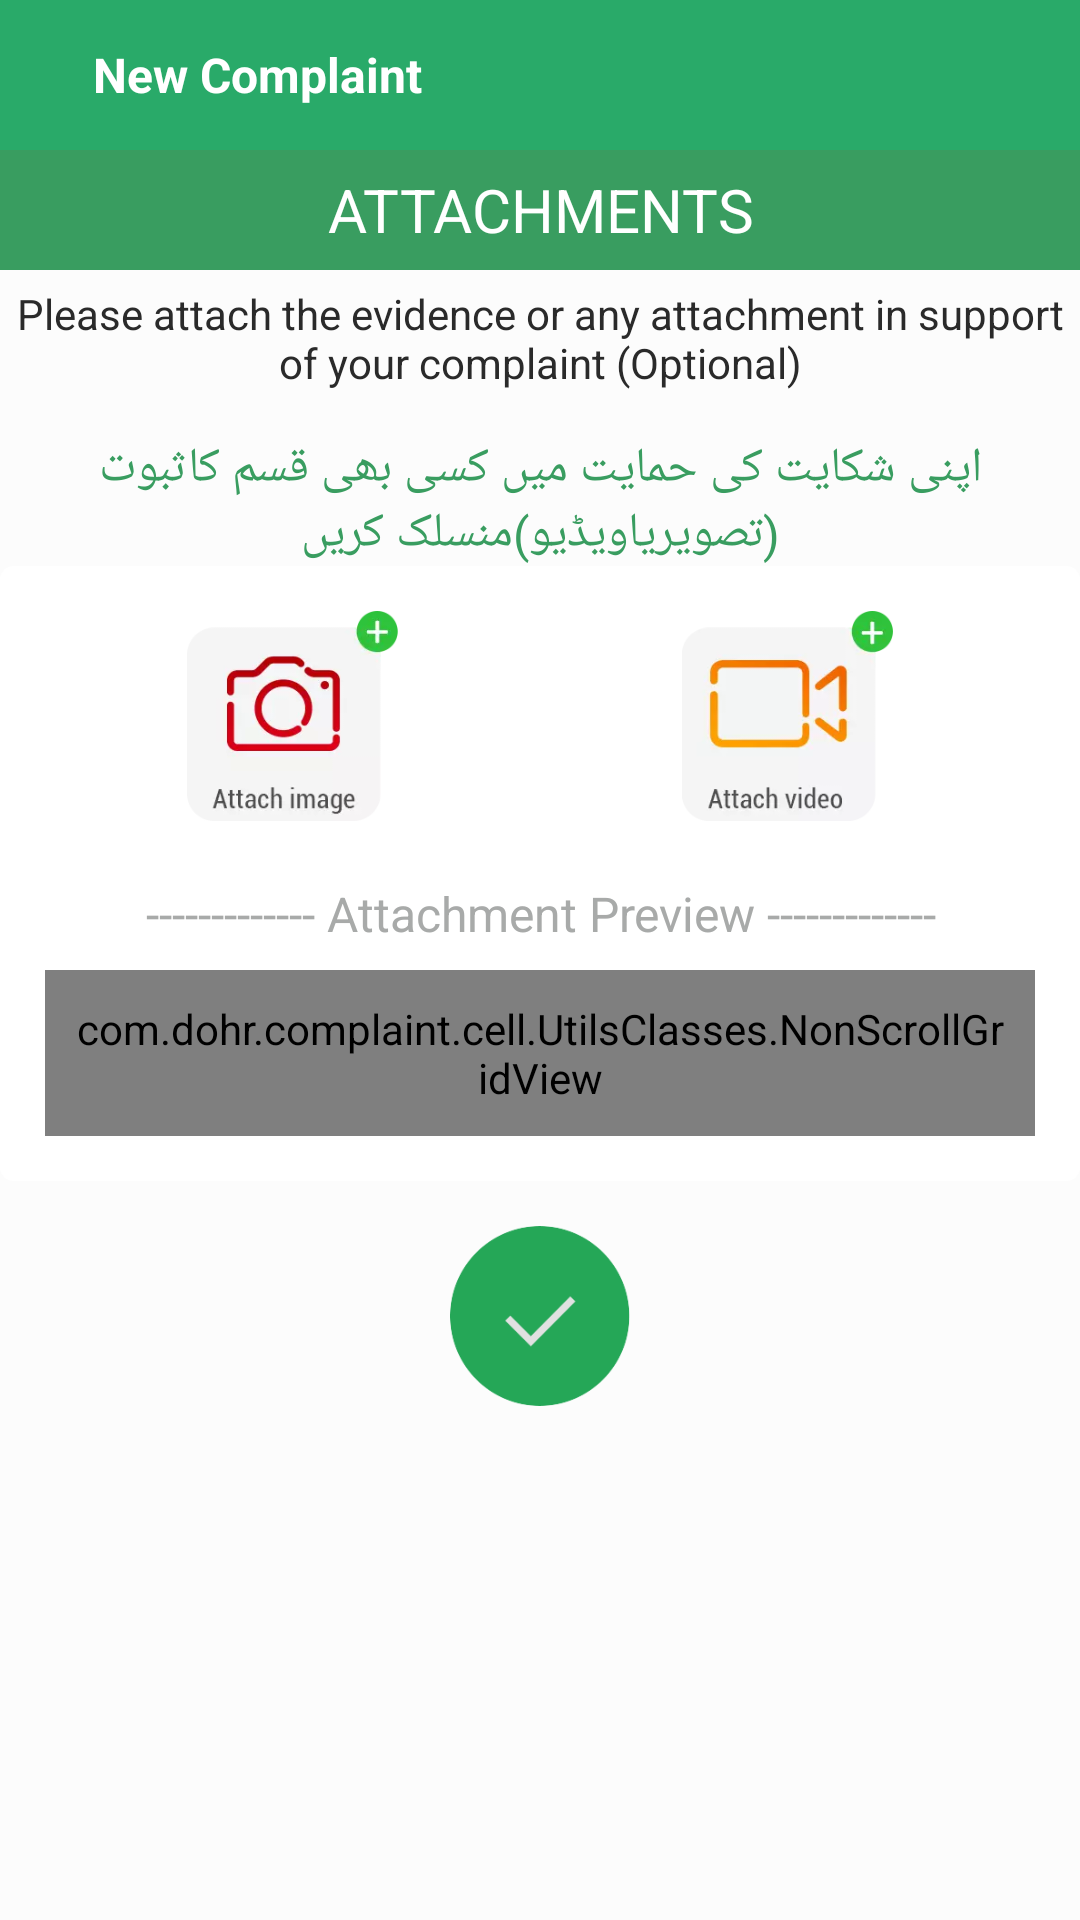

Write the Android layout XML for this screen, with the resource values it uses.
<!-- AndroidManifest.xml: application theme AppTheme -->
<!-- res/layout/activity_attachment_submit.xml -->
<?xml version="1.0" encoding="utf-8"?>
<LinearLayout xmlns:android="http://schemas.android.com/apk/res/android"
    xmlns:app="http://schemas.android.com/apk/res-auto"
    xmlns:tools="http://schemas.android.com/tools"
    android:layout_width="match_parent"
    android:layout_height="match_parent"
    android:id="@+id/complaint_submitlayout"
    android:background="@color/colorlightGrey"
    tools:context=".javaClasses.AttachmentSubmit"
    android:orientation="vertical">

    <RelativeLayout
        android:layout_width="match_parent"
        android:layout_height="150dp"
        android:visibility="gone"
        android:background="@drawable/toolbar">
    </RelativeLayout>

    <RelativeLayout
        android:layout_width="match_parent"
        android:layout_height="50dp"
        android:id="@+id/toolbar"
        android:background="@color/colorGreen">

        <ImageView
            android:layout_width="wrap_content"
            android:layout_height="wrap_content"
            android:src="@drawable/back_btn"
            android:layout_marginTop="@dimen/dist_10"
            android:id="@+id/back_shabtn"
            android:layout_marginLeft="16dp"
            android:layout_centerVertical="true"/>

        <TextView
            android:layout_width="match_parent"
            android:layout_height="wrap_content"
            android:text="New Complaint"
            android:layout_toRightOf="@+id/back_shabtn"
            android:textStyle="bold"
            android:layout_marginLeft="@dimen/dist_15"
            android:textColor="@color/colorWhite"
            android:textSize="16sp"
            android:layout_marginTop="@dimen/dist_10"
            android:layout_centerVertical="true"/>


    </RelativeLayout>


    <ScrollView
        android:layout_width="match_parent"
        android:layout_height="match_parent">

        <LinearLayout
            android:orientation="vertical"
            android:layout_width="match_parent"
            android:layout_height="match_parent"
            android:id="@+id/card_container3">

            <RelativeLayout
                android:id="@+id/profile_image"
                android:layout_width="match_parent"
                android:layout_height="wrap_content"
                android:layout_centerHorizontal="true"
                android:layout_below="@+id/toolbar"
                android:layout_alignParentTop="true">

                <TextView
                    android:layout_width="match_parent"
                    android:layout_height="40dp"
                    android:background="@color/colorOrange"
                    android:text="@string/Attachment"
                    android:gravity="center"
                    android:textSize="@dimen/h2"
                    android:textColor="@color/colorWhite"
                    android:id="@+id/title"/>

                <TextView
                    android:layout_width="match_parent"
                    android:layout_height="wrap_content"
                    android:text="@string/description"
                    android:gravity="center"
                    android:layout_margin="@dimen/dist_5"
                    android:textSize="14sp"
                    android:layout_below="@+id/title"
                    android:textColor="@color/colorblack"
                    android:id="@+id/topblue"/>

                <TextView
                    android:layout_width="match_parent"
                    android:layout_height="wrap_content"
                    android:text="اپنی شکایت کی حمایت میں کسی بھی قسم کاثبوت (تصویریاویڈیو)منسلک کریں"
                    android:gravity="center"
                    android:layout_marginTop="@dimen/dist_10"
                    android:textSize="@dimen/h3"
                    android:layout_below="@+id/topblue"
                    android:textColor="@color/colorOrange"
                    android:id="@+id/urdutextview"/>

            </RelativeLayout>

            <RelativeLayout
                android:id="@+id/attachments_section"
                android:layout_width="match_parent"
                android:layout_height="wrap_content"
                android:layout_below="@+id/profile_image"
                android:background="@drawable/shape"
                android:layout_marginBottom="@dimen/dist_15">

                <LinearLayout
                    android:layout_width="match_parent"
                    android:layout_height="wrap_content"
                    android:orientation="vertical"
                    >

                    <LinearLayout
                        android:layout_width="match_parent"
                        android:layout_height="match_parent"
                        android:orientation="horizontal"
                        android:padding="@dimen/dist_10"
                        android:layout_gravity="center"
                        android:gravity="center">

                        <ImageView
                            android:id="@+id/captureImage"
                            android:layout_gravity="center"
                            android:layout_weight="1"
                            android:layout_width="match_parent"
                            android:layout_height="70dp"
                            android:src="@drawable/image" />

                        <ImageView
                            android:id="@+id/capture_video_btn"
                            android:layout_gravity="center"
                            android:layout_weight="1"
                            android:layout_width="match_parent"
                            android:layout_height="70dp"
                            android:src="@drawable/video"/>

                        <ImageView
                            android:layout_gravity="center"
                            android:layout_weight="1"
                            android:layout_width="match_parent"
                            android:layout_height="70dp"
                            android:src="@drawable/audio"
                            android:visibility="gone"/>

                        <ImageView
                            android:layout_gravity="center"
                            android:layout_weight="1"
                            android:visibility="gone"
                            android:layout_width="match_parent"
                            android:layout_height="70dp"
                            android:src="@drawable/pdf"/>

                    </LinearLayout>





                    <LinearLayout
                        android:id="@+id/image_layout"
                        android:layout_width="match_parent"
                        android:layout_height="match_parent"
                        android:paddingLeft="10dp"
                        android:paddingTop="@dimen/dist_10"
                        android:paddingRight="@dimen/dist_10"
                        android:paddingBottom="@dimen/dist_10"
                        android:orientation="vertical"
                        android:visibility="visible">

                        <TextView
                            android:layout_width="match_parent"
                            android:layout_height="wrap_content"
                            android:text="@string/preview"
                            android:textSize="@dimen/h3"
                            android:layout_gravity="center"
                            android:gravity="center"
                            android:textColor="@color/colorGrey"/>

                        <LinearLayout
                            android:layout_width="match_parent"
                            android:layout_height="wrap_content"
                            android:orientation="horizontal"
                            android:layout_marginTop="8dp">

                            <com.dohr.complaint.cell.UtilsClasses.NonScrollGridView
                                android:layout_width="wrap_content"
                                android:layout_height="wrap_content"
                                android:id="@+id/gridlayout"
                                android:numColumns="3"
                                android:padding="10dp"
                                android:gravity="center"
                                android:horizontalSpacing="@dimen/dist_5"
                                android:verticalSpacing="@dimen/dist_5">
                            </com.dohr.complaint.cell.UtilsClasses.NonScrollGridView>

                        </LinearLayout>

                    </LinearLayout>


                    <LinearLayout
                        android:id="@+id/video_layout"
                        android:layout_width="match_parent"
                        android:layout_height="wrap_content"
                        android:orientation="vertical"
                        android:visibility="gone">

                        <TextView
                            android:layout_width="match_parent"
                            android:layout_height="wrap_content"
                            android:text="------------- Video Preview ----------------"
                            android:textSize="@dimen/h3"
                            android:textColor="@color/colorGrey"
                            android:layout_marginTop="8dp"
                            android:gravity="center_horizontal"/>
                        <RelativeLayout
                            android:layout_width="match_parent"
                            android:layout_height="140dp">

                            <VideoView
                                android:id="@+id/video_preview"
                                android:layout_width="match_parent"
                                android:layout_height="150dp"
                                android:layout_gravity="center_horizontal"
                                android:layout_marginRight="16dp"
                                android:layout_marginLeft="16dp"
                                android:layout_marginTop="@dimen/dist_10"
                                android:clickable="true"
                                android:alpha="0.9"/>
                            <ImageView
                                android:id="@+id/playbtn"
                                android:layout_width="70dp"
                                android:layout_height="70dp"
                                android:src="@drawable/ic_play_circle_filled_black_24dp"
                                android:layout_centerInParent="true"/>


                        </RelativeLayout>


                    </LinearLayout>



                </LinearLayout>


            </RelativeLayout>



            

            <ImageView
                android:layout_width="60dp"
                android:layout_height="60dp"
                android:src="@drawable/ok"
                android:layout_gravity="center"
                android:id="@+id/submitbtn"
                android:visibility="visible"
                android:layout_below="@+id/attachments_section"
                android:layout_centerInParent="true"
                android:layout_marginBottom="16dp"/>

        </LinearLayout>

    </ScrollView>




</LinearLayout>
<!-- resources referenced by this layout -->
<resources>
  <color name="colorGreen">#29aa69</color>
  <color name="colorGrey">#a8aaa9</color>
  <color name="colorOrange">#399d60</color>
  <color name="colorWhite">#FFFFFF</color>
  <color name="colorblack">#2a2a2a</color>
  <color name="colorlightGrey">#fcfcfc</color>
  <dimen name="dist_10">10dp</dimen>
  <dimen name="dist_15">15sp</dimen>
  <dimen name="dist_5">5dp</dimen>
  <dimen name="h2">20dp</dimen>
  <dimen name="h3">16dp</dimen>
  <!-- drawable audio: png bitmap (drawable, 10553 bytes) -->
  <!-- drawable image: webp bitmap (drawable-hdpi, 4060 bytes) -->
  <!-- drawable ok: png bitmap (drawable-xxhdpi, 7063 bytes) -->
  <!-- drawable pdf: webp bitmap (drawable-mdpi, 3868 bytes) -->
  <!-- drawable shape (drawable) -->
  <shape
      xmlns:android="http://schemas.android.com/apk/res/android"
      android:shape="rectangle"   >
  
      <solid
          android:color="#ffffff" >
      </solid>
  
      <stroke
          android:width="1dp"
          android:color="#ffffff" >
      </stroke>
  
      <padding
          android:left="5dp"
          android:top="5dp"
          android:right="5dp"
          android:bottom="5dp"    >
      </padding>
  
      <corners
          android:bottomLeftRadius="4dp"
          android:bottomRightRadius="4dp"
          android:radius="4dp"
          android:topLeftRadius="4dp"
          android:topRightRadius="4dp">
  
      </corners>
  
  </shape>
  <!-- drawable toolbar: png bitmap (drawable-mdpi, 526284 bytes) -->
  <!-- drawable video: png bitmap (drawable, 10207 bytes) -->
  <string name="Attachment"> ATTACHMENTS </string>
  <string name="description"> Please attach the evidence or any attachment in support of your complaint (Optional)</string>
  <string name="preview"> ------------- Attachment Preview ------------- </string>
  <style name="AppTheme" parent="Theme.AppCompat.Light.NoActionBar">
          
          <item name="colorPrimary">@color/colorPrimary</item>
          <item name="colorPrimaryDark">@color/colorPrimaryDark</item>
          <item name="colorAccent">@color/colorAccent</item>
      </style>
  <color name="colorPrimary">#3F51B5</color>
  <color name="colorPrimaryDark">#1f8c45</color>
  <color name="colorAccent">#29bc61</color>
</resources>
